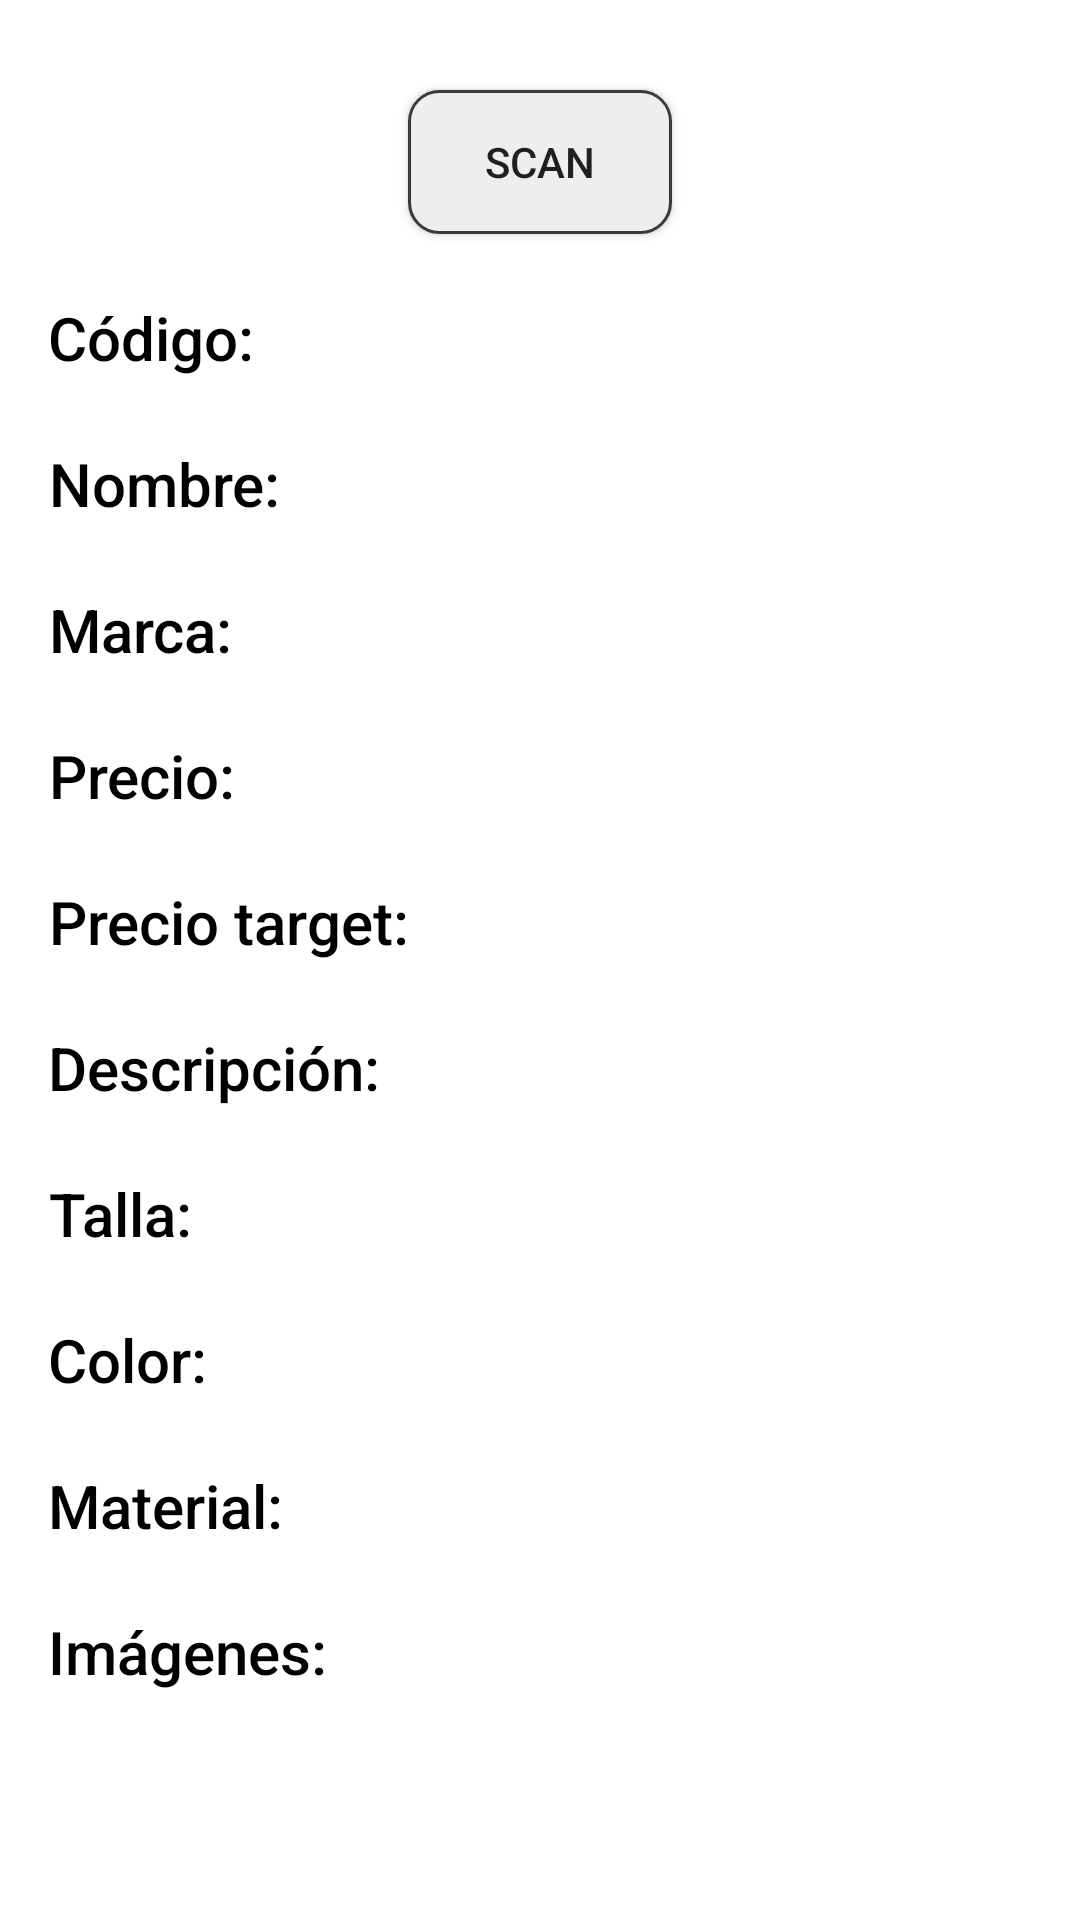

Android layout source for this screen:
<!-- AndroidManifest.xml: application theme Theme.Proyecto -->
<!-- res/layout/activity_scan_product.xml -->
<?xml version="1.0" encoding="utf-8"?>
<LinearLayout xmlns:android="http://schemas.android.com/apk/res/android"
    xmlns:app="http://schemas.android.com/apk/res-auto"
    xmlns:tools="http://schemas.android.com/tools"
    android:layout_width="match_parent"
    android:layout_height="match_parent"
    android:gravity="center_horizontal"
    android:orientation="vertical"
    tools:context=".ScanProduct">

    <Button
        android:id="@+id/btnScan"
        android:layout_width="wrap_content"
        android:layout_height="wrap_content"
        android:layout_marginLeft="10dp"
        android:layout_marginTop="30dp"
        android:layout_marginRight="10dp"
        android:layout_marginBottom="5dp"
        android:background="@drawable/style_border"
        android:text="@string/btn_scan_product_scan" />

    <LinearLayout
        android:layout_width="match_parent"
        android:layout_height="wrap_content"
        android:orientation="vertical"
        android:layout_margin="16dp">

        <LinearLayout
            android:layout_width="match_parent"
            android:layout_height="match_parent"
            android:orientation="vertical">

            <TextView
                android:id="@+id/textView1"
                android:layout_width="wrap_content"
                android:layout_height="wrap_content"
                android:layout_marginEnd="5dp"
                android:fontFamily="sans-serif-medium"
                android:text="@string/tv_code"
                android:textAlignment="textEnd"
                android:textColor="#000000"
                android:textSize="20sp" />

            <TextView
                android:id="@+id/tv_code"
                android:layout_width="wrap_content"
                android:layout_height="wrap_content"

                android:text="@string/empty_text"
                android:textSize="16sp" />
        </LinearLayout>

        <LinearLayout
            android:layout_width="match_parent"
            android:layout_height="match_parent"
            android:orientation="vertical">

            <TextView
                android:id="@+id/textView2"
                android:layout_width="wrap_content"
                android:layout_height="wrap_content"
                android:layout_marginEnd="5dp"
                android:fontFamily="sans-serif-medium"
                android:text="@string/tv_name"
                android:textAlignment="textEnd"
                android:textColor="#000000"
                android:textSize="20sp" />

            <TextView
                android:id="@+id/tv_name"
                android:layout_width="wrap_content"
                android:layout_height="wrap_content"
                android:text="@string/empty_text"
                android:textSize="16sp" />
        </LinearLayout>

        <LinearLayout
            android:layout_width="match_parent"
            android:layout_height="match_parent"
            android:orientation="vertical">

            <TextView
                android:id="@+id/textView3"
                android:layout_width="wrap_content"
                android:layout_height="wrap_content"
                android:layout_marginEnd="5dp"
                android:fontFamily="sans-serif-medium"
                android:text="@string/tv_brand"
                android:textAlignment="textEnd"
                android:textColor="#000000"
                android:textSize="20sp" />

            <TextView
                android:id="@+id/tv_brand"
                android:layout_width="wrap_content"
                android:layout_height="wrap_content"
                android:text="@string/empty_text"
                android:textSize="16sp" />
        </LinearLayout>

        <LinearLayout
            android:layout_width="match_parent"
            android:layout_height="match_parent"
            android:orientation="vertical">

            <TextView
                android:id="@+id/textView4"
                android:layout_width="wrap_content"
                android:layout_height="wrap_content"
                android:layout_marginEnd="5dp"
                android:fontFamily="sans-serif-medium"
                android:text="@string/tv_price"
                android:textAlignment="textEnd"
                android:textColor="#000000"
                android:textSize="20sp" />

            <TextView
                android:id="@+id/tv_price"
                android:layout_width="wrap_content"
                android:layout_height="wrap_content"
                android:text="@string/empty_text"
                android:textSize="16sp" />
        </LinearLayout>

        <LinearLayout
            android:layout_width="match_parent"
            android:layout_height="match_parent"
            android:orientation="vertical">

            <TextView
                android:id="@+id/textView5"
                android:layout_width="wrap_content"
                android:layout_height="wrap_content"
                android:layout_marginEnd="5dp"
                android:fontFamily="sans-serif-medium"
                android:text="@string/tv_target_price"
                android:textAlignment="textEnd"
                android:textColor="#000000"
                android:textSize="20sp" />

            <TextView
                android:id="@+id/tv_target_price"
                android:layout_width="wrap_content"
                android:layout_height="wrap_content"
                android:text="@string/empty_text"
                android:textSize="16sp" />
        </LinearLayout>

        <LinearLayout
            android:layout_width="match_parent"
            android:layout_height="match_parent"
            android:orientation="vertical">

            <TextView
                android:id="@+id/textView6"
                android:layout_width="wrap_content"
                android:layout_height="wrap_content"
                android:layout_marginEnd="5dp"
                android:fontFamily="sans-serif-medium"
                android:text="@string/tv_description"
                android:textAlignment="textEnd"
                android:textColor="#000000"
                android:textSize="20sp" />

            <TextView
                android:id="@+id/tv_description"
                android:layout_width="wrap_content"
                android:layout_height="wrap_content"
                android:text="@string/empty_text"
                android:textSize="16sp" />
        </LinearLayout>

        <LinearLayout
            android:layout_width="match_parent"
            android:layout_height="match_parent"
            android:orientation="vertical">

            <TextView
                android:id="@+id/textView7"
                android:layout_width="wrap_content"
                android:layout_height="wrap_content"
                android:layout_marginEnd="5dp"
                android:fontFamily="sans-serif-medium"
                android:text="@string/tv_size"
                android:textAlignment="textEnd"
                android:textColor="#000000"
                android:textSize="20sp" />

            <TextView
                android:id="@+id/tv_size"
                android:layout_width="wrap_content"
                android:layout_height="wrap_content"
                android:text="@string/empty_text"
                android:textSize="16sp" />
        </LinearLayout>

        <LinearLayout
            android:layout_width="match_parent"
            android:layout_height="match_parent"
            android:orientation="vertical">

            <TextView
                android:id="@+id/textView8"
                android:layout_width="wrap_content"
                android:layout_height="wrap_content"
                android:layout_marginEnd="5dp"
                android:fontFamily="sans-serif-medium"
                android:text="@string/tv_color"
                android:textAlignment="textEnd"
                android:textColor="#000000"
                android:textSize="20sp" />

            <TextView
                android:id="@+id/tv_color"
                android:layout_width="wrap_content"
                android:layout_height="wrap_content"
                android:text="@string/empty_text"
                android:textSize="16sp" />
        </LinearLayout>

        <LinearLayout
            android:layout_width="match_parent"
            android:layout_height="match_parent"
            android:orientation="vertical">

            <TextView
                android:id="@+id/textView9"
                android:layout_width="wrap_content"
                android:layout_height="wrap_content"
                android:layout_marginEnd="5dp"
                android:fontFamily="sans-serif-medium"
                android:text="@string/tv_material"
                android:textAlignment="textEnd"
                android:textColor="#000000"
                android:textSize="20sp" />

            <TextView
                android:id="@+id/tv_material"
                android:layout_width="wrap_content"
                android:layout_height="wrap_content"
                android:text="@string/empty_text"
                android:textSize="16sp" />
        </LinearLayout>

        <LinearLayout
            android:layout_width="match_parent"
            android:layout_height="match_parent"
            android:orientation="vertical">

            <TextView
                android:id="@+id/textView10"
                android:layout_width="wrap_content"
                android:layout_height="wrap_content"
                android:layout_marginEnd="5dp"
                android:fontFamily="sans-serif-medium"
                android:text="@string/tv_images"
                android:textAlignment="textEnd"
                android:textColor="#000000"
                android:textSize="20sp" />

            <TextView
                android:id="@+id/tv_images"
                android:layout_width="wrap_content"
                android:layout_height="wrap_content"
                android:text="@string/empty_text"
                android:textSize="16sp" />
        </LinearLayout>

    </LinearLayout>
        <TextView
            android:id="@+id/result"
            android:layout_width="match_parent"
            android:layout_height="wrap_content"
            android:gravity="center_horizontal" />

        <LinearLayout
            android:layout_width="match_parent"
            android:layout_height="match_parent"
            android:orientation="horizontal">

            <Button
                android:id="@+id/btnCancel"
                android:layout_width="wrap_content"
                android:layout_height="wrap_content"
                android:layout_marginLeft="10dp"
                android:layout_marginTop="30dp"
                android:layout_marginRight="10dp"
                android:layout_marginBottom="5dp"
                android:layout_weight="1"
                android:background="@drawable/style_border"
                android:text="@string/btn_scan_product_cancel" />

            <Button
                android:id="@+id/btnAddProduct"
                android:layout_width="wrap_content"
                android:layout_height="wrap_content"
                android:layout_marginLeft="10dp"
                android:layout_marginTop="30dp"
                android:layout_marginRight="10dp"
                android:layout_marginBottom="5dp"
                android:layout_weight="1"
                android:background="@drawable/style_border"
                android:text="@string/btn_scan_product_add" />

        </LinearLayout>

    </LinearLayout>
<!-- resources referenced by this layout -->
<resources>
  <!-- drawable style_border (drawable) -->
  <?xml version="1.0" encoding="utf-8"?>
  <shape xmlns:android="http://schemas.android.com/apk/res/android"
      android:shape="rectangle">
      <stroke
          android:width="1sp"
          android:color="#3B3B3B" />
  
      <solid android:color="#EEEEEE" />
  
  
      <padding
          android:bottom="10sp"
          android:left="10sp"
          android:right="10sp"
          android:top="10sp"/>
      <corners android:radius="10dp"/>
  </shape>
  <string name="btn_scan_product_add">Agregar</string>
  <string name="btn_scan_product_cancel">Cancelar</string>
  <string name="btn_scan_product_scan">Scan</string>
  <string name="empty_text" />
  <string name="tv_brand">Marca: </string>
  <string name="tv_code">Código: </string>
  <string name="tv_color">Color: </string>
  <string name="tv_description">Descripción: </string>
  <string name="tv_images">Imágenes: </string>
  <string name="tv_material">Material: </string>
  <string name="tv_name">Nombre: </string>
  <string name="tv_price">Precio: </string>
  <string name="tv_size">Talla: </string>
  <string name="tv_target_price">Precio target: </string>
  <style name="Theme.Proyecto" parent="Theme.MaterialComponents.DayNight.DarkActionBar">
          
          <item name="colorPrimary">@color/orange_900</item>
          <item name="colorPrimaryVariant">@color/purple_700</item>
          <item name="colorOnPrimary">@color/white</item>
          
          <item name="colorSecondary">@color/teal_200</item>
          <item name="colorSecondaryVariant">@color/teal_700</item>
          <item name="colorOnSecondary">@color/black</item>
          
          <item name="android:statusBarColor">?attr/colorPrimaryVariant</item>
          
      </style>
  <color name="orange_900">#FFE65100</color>
  <color name="purple_700">#FF3700B3</color>
  <color name="white">#FFFFFFFF</color>
  <color name="teal_200">#FF03DAC5</color>
  <color name="teal_700">#FF018786</color>
  <color name="black">#FF000000</color>
</resources>
